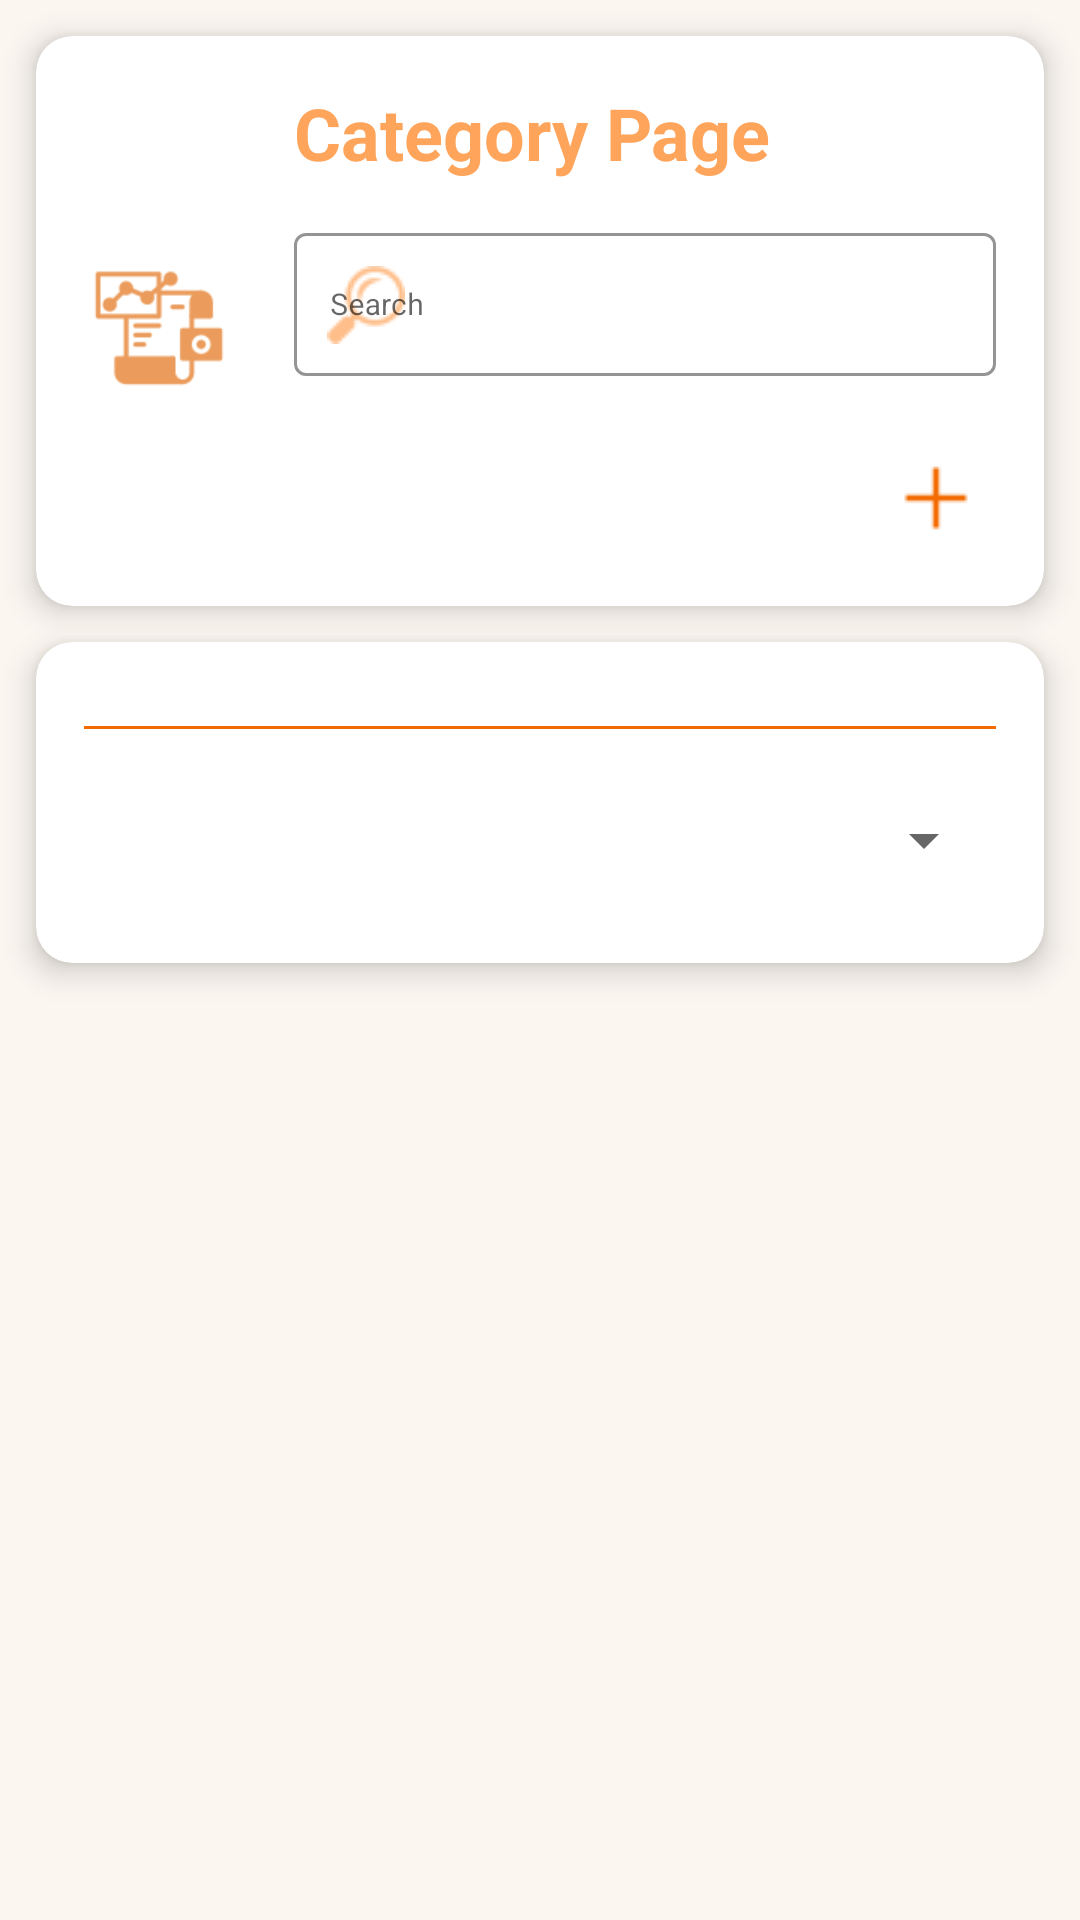

Android layout source for this screen:
<!-- AndroidManifest.xml: application theme Theme.FoodSellingApp -->
<!-- res/layout/activity_ad_categories.xml -->
<?xml version="1.0" encoding="utf-8"?>
<LinearLayout xmlns:android="http://schemas.android.com/apk/res/android"
    xmlns:app="http://schemas.android.com/apk/res-auto"
    xmlns:tools="http://schemas.android.com/tools"
    android:layout_width="match_parent"
    android:layout_height="match_parent"
    android:orientation="vertical"
    android:background="@color/trangNga"
    tools:context=".Ad_Categories">

    
    <androidx.cardview.widget.CardView
        android:layout_width="match_parent"
        android:layout_height="wrap_content"
        android:layout_marginHorizontal="12dp"
        android:layout_marginTop="12dp"
        app:cardCornerRadius="12dp"
        app:cardElevation="6dp"
        app:cardBackgroundColor="@android:color/white">

        <LinearLayout
            android:layout_width="match_parent"
            android:layout_height="wrap_content"
            android:orientation="horizontal"
            android:padding="16dp"
            android:gravity="center_vertical">

            <ImageView
                android:layout_width="50dp"
                android:layout_height="50dp"
                android:src="@drawable/logo_statistic"
                android:contentDescription="Statistic Logo"
                android:scaleType="centerInside" />

            <LinearLayout
                android:layout_width="0dp"
                android:layout_height="wrap_content"
                android:layout_weight="1"
                android:orientation="vertical"
                android:layout_marginStart="20dp"
                android:gravity="center_vertical">

                <TextView
                    android:layout_width="match_parent"
                    android:layout_height="wrap_content"
                    android:text="Category Page"
                    android:textColor="@color/cam"
                    android:textSize="24sp"
                    android:textStyle="bold"
                     />

                <com.google.android.material.textfield.TextInputLayout
                    android:layout_width="match_parent"
                    android:layout_height="wrap_content"
                    android:layout_marginTop="12dp"
                    style="@style/Widget.MaterialComponents.TextInputLayout.OutlinedBox"
                    app:boxStrokeColor="@color/cam"
                    app:boxBackgroundColor="@android:color/transparent"
                    app:startIconDrawable="@drawable/ic_search3"
                    app:startIconTint="@color/cam"
                    app:hintTextColor="@android:color/darker_gray"
                    app:errorEnabled="true">

                    <com.google.android.material.textfield.TextInputEditText
                        android:id="@+id/edtSearchFilter"
                        android:layout_width="match_parent"
                        android:layout_height="wrap_content"
                        android:paddingHorizontal="12dp"
                        android:textSize="10sp"
                        android:hint="Search"
                        android:textColorHint="#757575"
                        android:background="@null" />
                </com.google.android.material.textfield.TextInputLayout>

                <ImageView
                    android:id="@+id/btnManageCaterogy"
                    android:layout_width="40dp"
                    android:layout_height="40dp"
                    android:layout_gravity="end"
                    android:src="@drawable/icon_plus"
                    app:tint="@color/camDam"
                    android:contentDescription="Filter"
                    android:padding="8dp"
                    android:background="?android:attr/selectableItemBackgroundBorderless" />
            </LinearLayout>
        </LinearLayout>
    </androidx.cardview.widget.CardView>

    
    <androidx.cardview.widget.CardView
        android:layout_width="match_parent"
        android:layout_height="wrap_content"
        android:layout_marginHorizontal="12dp"
        android:layout_marginTop="12dp"
        app:cardCornerRadius="12dp"
        app:cardElevation="6dp"
        app:cardBackgroundColor="@android:color/white">

        <LinearLayout
            android:layout_width="match_parent"
            android:layout_height="wrap_content"
            android:orientation="vertical"
            android:padding="16dp">



            <View
                android:layout_width="match_parent"
                android:layout_height="1dp"
                android:layout_marginVertical="12dp"
                android:background="@color/camDam" />
            <Spinner
                android:id="@+id/spCategory"
                android:layout_width="match_parent"
                android:layout_height="50dp" />
        </LinearLayout>
    </androidx.cardview.widget.CardView>

    
    <androidx.core.widget.NestedScrollView
        android:layout_width="match_parent"
        android:layout_height="0dp"
        android:layout_weight="1"
        android:fillViewport="true">

        <LinearLayout
            android:layout_width="match_parent"
            android:layout_height="wrap_content"
            android:orientation="vertical">

            <androidx.recyclerview.widget.RecyclerView
                android:id="@+id/listCate"
                android:layout_width="match_parent"
                android:layout_height="wrap_content"
                android:clipToPadding="false"
                android:padding="12dp"
                app:layoutManager="androidx.recyclerview.widget.LinearLayoutManager"
                tools:listitem="@layout/list_category" />

            
            <ProgressBar
                android:id="@+id/progressBar"
                android:layout_width="wrap_content"
                android:layout_height="wrap_content"
                android:layout_gravity="center"
                android:visibility="gone" />
        </LinearLayout>
    </androidx.core.widget.NestedScrollView>
</LinearLayout>
<!-- res/layout/list_category.xml (included above) -->
<?xml version="1.0" encoding="utf-8"?>
<androidx.cardview.widget.CardView
    xmlns:android="http://schemas.android.com/apk/res/android"
    xmlns:app="http://schemas.android.com/apk/res-auto"
    android:layout_width="120dp"
    android:layout_height="80dp"
    app:cardCornerRadius="16dp"
    app:cardElevation="0dp"
    app:cardBackgroundColor="#F5F5F5"
    android:layout_marginEnd="8dp">

    <TextView
        android:id="@+id/categoryName"
        android:layout_width="match_parent"
        android:layout_height="match_parent"
        android:text="Italian"
        android:textSize="14sp"
        android:textColor="#212121"
        android:gravity="center"
        android:padding="8dp" />
</androidx.cardview.widget.CardView>
<!-- resources referenced by this layout -->
<resources>
  <color name="cam">#FFA45B</color>
  <color name="camDam">#F36A00</color>
  <color name="trangNga">#FBF6F0</color>
  <!-- drawable ic_search3: png bitmap (drawable, 729 bytes) -->
  <!-- drawable icon_plus: png bitmap (drawable, 179 bytes) -->
  <!-- drawable logo_statistic: png bitmap (drawable, 2130 bytes) -->
  <style name="Theme.FoodSellingApp" parent="Theme.MaterialComponents.DayNight.DarkActionBar">
          
           <item name="colorPrimary">@color/camDam</item>
      </style>
</resources>
